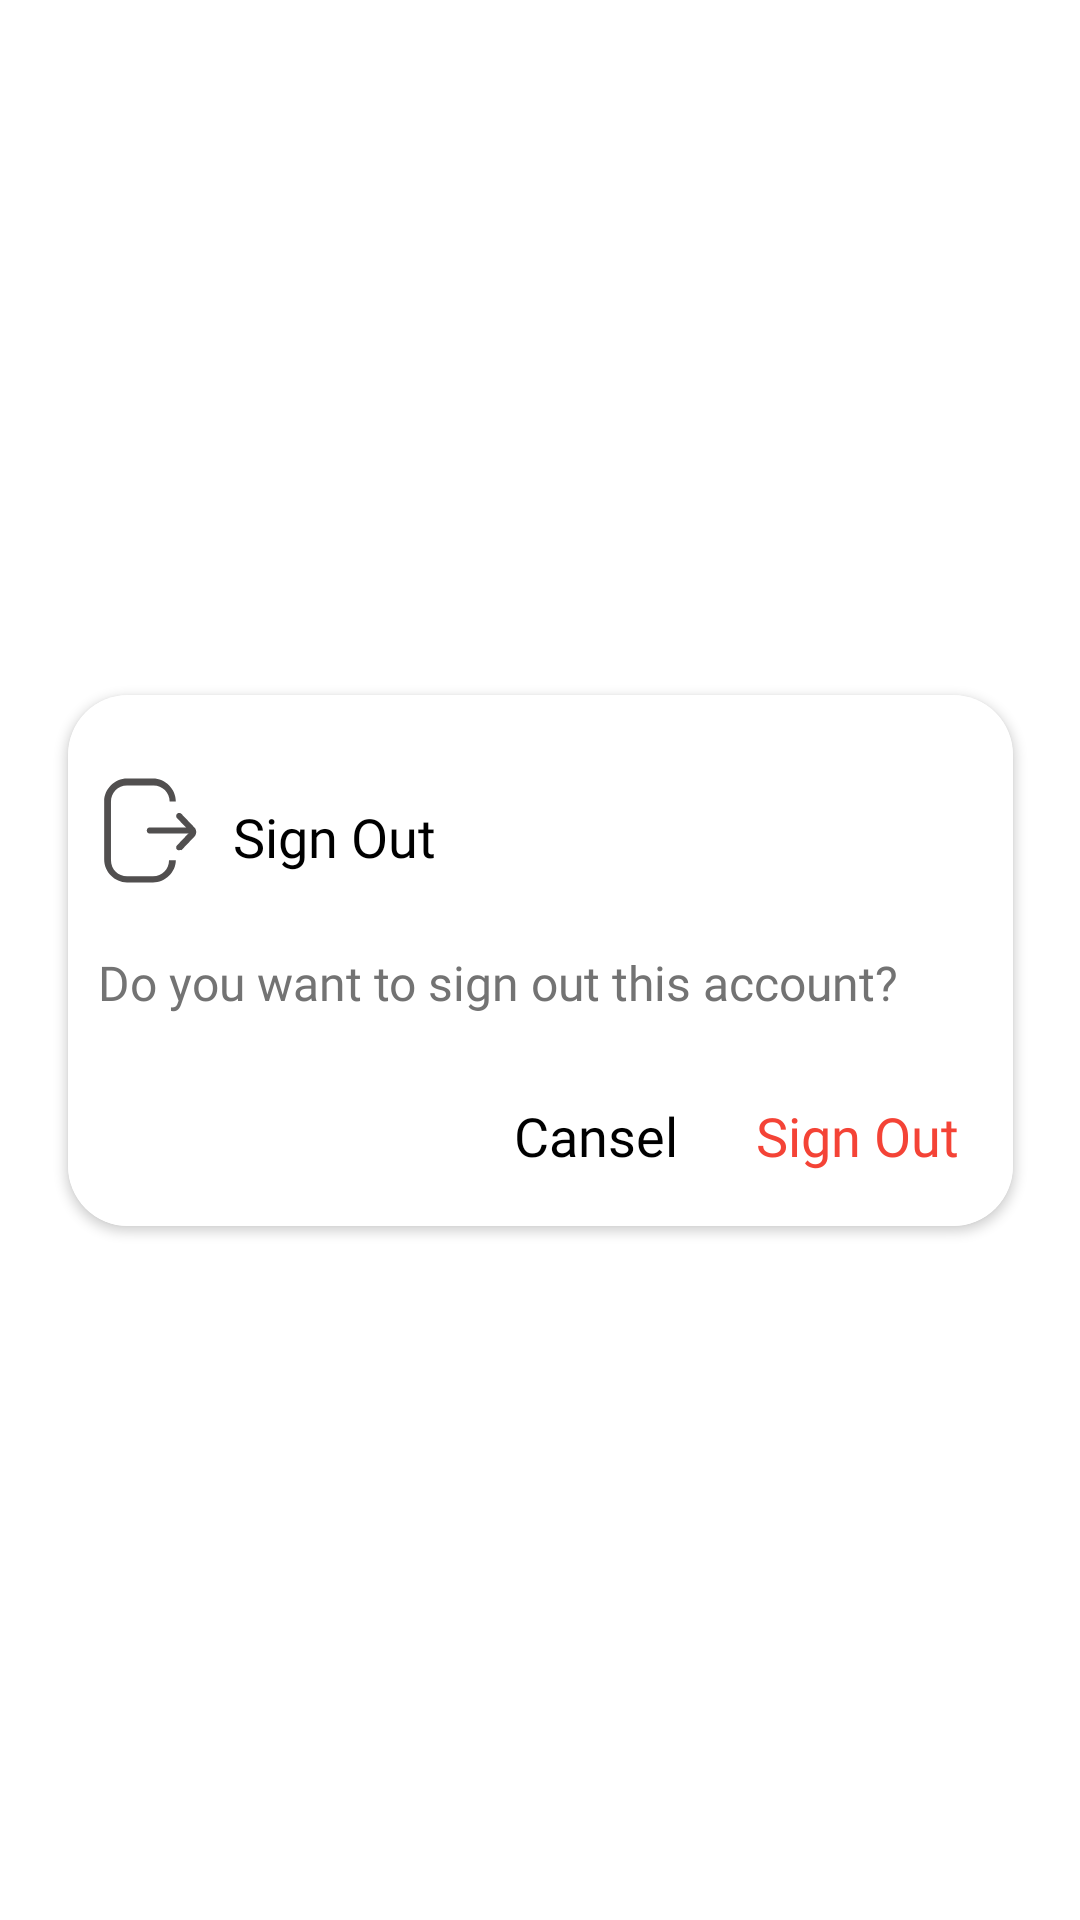

Produce the Android XML layout that renders to this screen, including the resource entries it uses.
<!-- AndroidManifest.xml: application theme Theme.Tasty -->
<!-- res/layout/logout_dialog.xml -->
<?xml version="1.0" encoding="utf-8"?>
<androidx.constraintlayout.widget.ConstraintLayout
    xmlns:android="http://schemas.android.com/apk/res/android"
    xmlns:app="http://schemas.android.com/apk/res-auto"
    android:layout_width="match_parent"
    android:layout_height="match_parent">

    <androidx.cardview.widget.CardView
        android:layout_width="315dp"
        android:layout_height="wrap_content"
        app:layout_constraintEnd_toEndOf="parent"
        app:layout_constraintStart_toStartOf="parent"
        app:layout_constraintTop_toTopOf="parent"
        app:layout_constraintBottom_toBottomOf="parent"
        app:cardCornerRadius="20dp">

        <RelativeLayout
            android:layout_width="match_parent"
            android:layout_height="wrap_content"
            android:padding="10dp"
            android:background="@color/white">

            <LinearLayout
                android:id="@+id/title"
                android:layout_width="match_parent"
                android:layout_height="wrap_content"
                android:layout_marginTop="10dp"
                android:layout_marginBottom="5dp">
                <ImageView
                    android:layout_width="35dp"
                    android:layout_height="50dp"
                    android:src="@drawable/ic_logout"/>
                <TextView
                    android:paddingLeft="10dp"
                    android:layout_width="wrap_content"
                    android:layout_height="wrap_content"
                    android:text="@string/sing_out"
                    android:textSize="18sp"
                    android:fontFamily="@font/arlrbbd"
                    android:layout_marginTop="15dp"
                    android:gravity="center"
                    android:textColor="@color/black"/>
            </LinearLayout>

            <TextView
                android:id="@+id/question_delete"
                android:layout_marginTop="10dp"
                android:layout_marginBottom="15dp"
                android:layout_below="@id/title"
                android:layout_width="wrap_content"
                android:layout_height="wrap_content"
                android:text="@string/sign_out_q"
                android:textSize="16dp"
                android:textColor="#737373"

                android:fontFamily="@font/arlrbbd"/>

            <LinearLayout
                android:layout_below="@id/question_delete"
                android:layout_width="wrap_content"
                android:layout_height="wrap_content"
                android:layout_marginTop="5dp"
                android:layout_alignParentRight="true">

                <TextView
                    android:id="@+id/s_cancel"
                    android:layout_width="wrap_content"
                    android:layout_height="wrap_content"
                    android:text="@string/btn_cansel"
                    android:padding="8dp"
                    android:textColor="@color/black"
                    android:textSize="18sp"
                    android:fontFamily="@font/arlrbbd"
                    android:layout_marginLeft="5dp"/>
                <TextView
                    android:id="@+id/btn_signout"
                    android:layout_width="wrap_content"
                    android:layout_height="wrap_content"
                    android:text="@string/sing_out"
                    android:padding="8dp"
                    android:gravity="center"
                    android:textSize="18sp"
                    android:fontFamily="@font/arlrbbd"
                    android:textColor="#F44336"
                    android:layout_marginLeft="10dp"/>
            </LinearLayout>
        </RelativeLayout>
    </androidx.cardview.widget.CardView>
</androidx.constraintlayout.widget.ConstraintLayout>
<!-- resources referenced by this layout -->
<resources>
  <color name="black">#FF000000</color>
  <color name="white">#FFFFFFFF</color>
  <!-- drawable ic_logout (drawable) -->
  <vector android:height="24dp" android:viewportHeight="1024"
      android:viewportWidth="1024" android:width="24dp" xmlns:android="http://schemas.android.com/apk/res/android">
      <path android:fillColor="#514F4F" android:pathData="M536.09,1017.98H283.11c-120.47,0 -222.87,-102.4 -222.87,-222.87V228.89C60.24,108.42 162.64,6.02 283.11,6.02h252.99c120.47,0 222.87,102.4 222.87,222.87h-60.24c0,-90.35 -72.28,-156.61 -156.61,-156.61H283.11c-90.35,0 -156.61,72.28 -156.61,156.61v572.24c0,90.35 72.28,156.61 156.61,156.61h252.99c90.35,0 156.61,-72.28 156.61,-156.61h66.26c0,114.45 -102.4,216.85 -222.87,216.85z"/>
      <path android:fillColor="#514F4F" android:pathData="M505.98,481.88h379.48c18.07,0 30.12,12.05 30.12,30.12s-12.05,30.12 -30.12,30.12H505.98c-18.07,0 -30.12,-12.05 -30.12,-30.12s12.05,-30.12 30.12,-30.12z"/>
      <path android:fillColor="#514F4F" android:pathData="M789.08,704.75c-6.02,0 -12.05,0 -18.07,-6.02 -12.05,-12.05 -12.05,-30.12 0,-42.16l126.49,-132.52 -126.49,-132.52c-12.05,-12.05 -12.05,-30.12 0,-42.16 12.05,-12.05 30.12,-12.05 42.16,0L939.67,481.88c24.09,24.09 24.09,66.26 0,90.35l-126.49,132.52c-6.02,-6.02 -18.07,0 -24.09,0z"/>
  </vector>
  <string name="btn_cansel">Cansel</string>
  <string name="sign_out_q">Do you want to sign out this account?</string>
  <string name="sing_out">Sign Out</string>
  <style name="Theme.Tasty" parent="Theme.MaterialComponents.DayNight.NoActionBar">
          
          <item name="colorPrimary">#ffc54a</item>
          <item name="colorPrimaryVariant">#ffc54a</item>
          
          <item name="colorOnPrimary">@color/white</item>
          
          <item name="colorSecondary">@color/teal_200</item>
          <item name="colorSecondaryVariant">@color/teal_700</item>
          <item name="colorOnSecondary">@color/black</item>
          
          <item name="android:statusBarColor" tools:targetApi="l">?attr/colorPrimaryVariant</item>
          
      </style>
  <color name="teal_200">#FF03DAC5</color>
  <color name="teal_700">#FF018786</color>
</resources>
